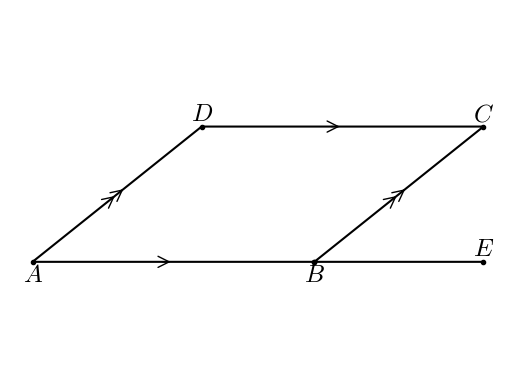

Write the Python code that produced this figure.
#T# the following code shows how to draw a parallelogram to show the consecutive angles of a parallelogram theorem

#T# to draw a parallelogram to show the consecutive angles of a parallelogram theorem, the pyplot module of the matplotlib package is used
import matplotlib.pyplot as plt

#T# the patches module of the matplotlib package is used to draw shapes
import matplotlib.patches as mpatches

#T# create the figure and axes
fig1, ax1 = plt.subplots(1, 1)

#T# set the aspect of the axes
ax1.set_aspect('equal', adjustable = 'datalim')

#T# hide the spines and ticks
for it1 in ['top', 'bottom', 'left', 'right']:
    ax1.spines[it1].set_visible(False)
ax1.xaxis.set_visible(False)
ax1.yaxis.set_visible(False)

#T# create the variables that define the plot
A = (0, 0)
B = (5, 0)
C = (8, 2.4)
D = (3, 2.4)
E = (8, 0)

list_x1 = [B[0], C[0], D[0], A[0], B[0], E[0]]
list_y1 = [B[1], C[1], D[1], A[1], B[1], E[1]]

p_mid_AB_1 = (A[0] + .45*(B[0] - A[0]), A[1] + .45*(B[1] - A[1]))
p_mid_AB_2 = (A[0] + .50*(B[0] - A[0]), A[1] + .50*(B[1] - A[1]))

p_mid_BC_1 = (B[0] + .45*(C[0] - B[0]), B[1] + .45*(C[1] - B[1]))
p_mid_BC_2 = (B[0] + .50*(C[0] - B[0]), B[1] + .50*(C[1] - B[1]))
p_mid_BC_3 = (B[0] + .50*(C[0] - B[0]), B[1] + .50*(C[1] - B[1]))
p_mid_BC_4 = (B[0] + .55*(C[0] - B[0]), B[1] + .55*(C[1] - B[1]))

p_mid_CD_1 = (C[0] + .55*(D[0] - C[0]), C[1] + .55*(D[1] - C[1]))
p_mid_CD_2 = (C[0] + .50*(D[0] - C[0]), C[1] + .50*(D[1] - C[1]))

p_mid_DA_1 = (D[0] + .50*(A[0] - D[0]), D[1] + .50*(A[1] - D[1]))
p_mid_DA_2 = (D[0] + .45*(A[0] - D[0]), D[1] + .45*(A[1] - D[1]))
p_mid_DA_3 = (D[0] + .55*(A[0] - D[0]), D[1] + .55*(A[1] - D[1]))
p_mid_DA_4 = (D[0] + .50*(A[0] - D[0]), D[1] + .50*(A[1] - D[1]))

#T# plot the figure
ax1.plot(list_x1, list_y1, 'k', marker = 'o', markersize = 3)

mark1 = mpatches.FancyArrowPatch(p_mid_AB_1, p_mid_AB_2, arrowstyle = '->', mutation_scale = 20)
mark2 = mpatches.FancyArrowPatch(p_mid_CD_1, p_mid_CD_2, arrowstyle = '->', mutation_scale = 20)
mark3_1 = mpatches.FancyArrowPatch(p_mid_BC_1, p_mid_BC_2, arrowstyle = '->', mutation_scale = 20)
mark3_2 = mpatches.FancyArrowPatch(p_mid_BC_3, p_mid_BC_4, arrowstyle = '->', mutation_scale = 20)
mark4_1 = mpatches.FancyArrowPatch(p_mid_DA_1, p_mid_DA_2, arrowstyle = '->', mutation_scale = 20)
mark4_2 = mpatches.FancyArrowPatch(p_mid_DA_3, p_mid_DA_4, arrowstyle = '->', mutation_scale = 20)
ax1.add_patch(mark1)
ax1.add_patch(mark2)
ax1.add_patch(mark3_1)
ax1.add_patch(mark3_2)
ax1.add_patch(mark4_1)
ax1.add_patch(mark4_2)

#T# set the math text font to the Latex default, Computer Modern
import matplotlib
matplotlib.rcParams['mathtext.fontset'] = 'cm'

#T# create the labels
label_A = plt.annotate(r'$A$', A, ha = 'center', va = 'top', size = 18)
label_B = plt.annotate(r'$B$', B, ha = 'center', va = 'top', size = 18)
label_C = plt.annotate(r'$C$', C, ha = 'center', va = 'bottom', size = 18)
label_D = plt.annotate(r'$D$', D, ha = 'center', va = 'bottom', size = 18)
label_E = plt.annotate(r'$E$', E, ha = 'center', va = 'bottom', size = 18)

#T# drag the labels if needed
label_A.draggable()
label_B.draggable()
label_C.draggable()
label_D.draggable()
label_E.draggable()

#T# show the results
plt.show()